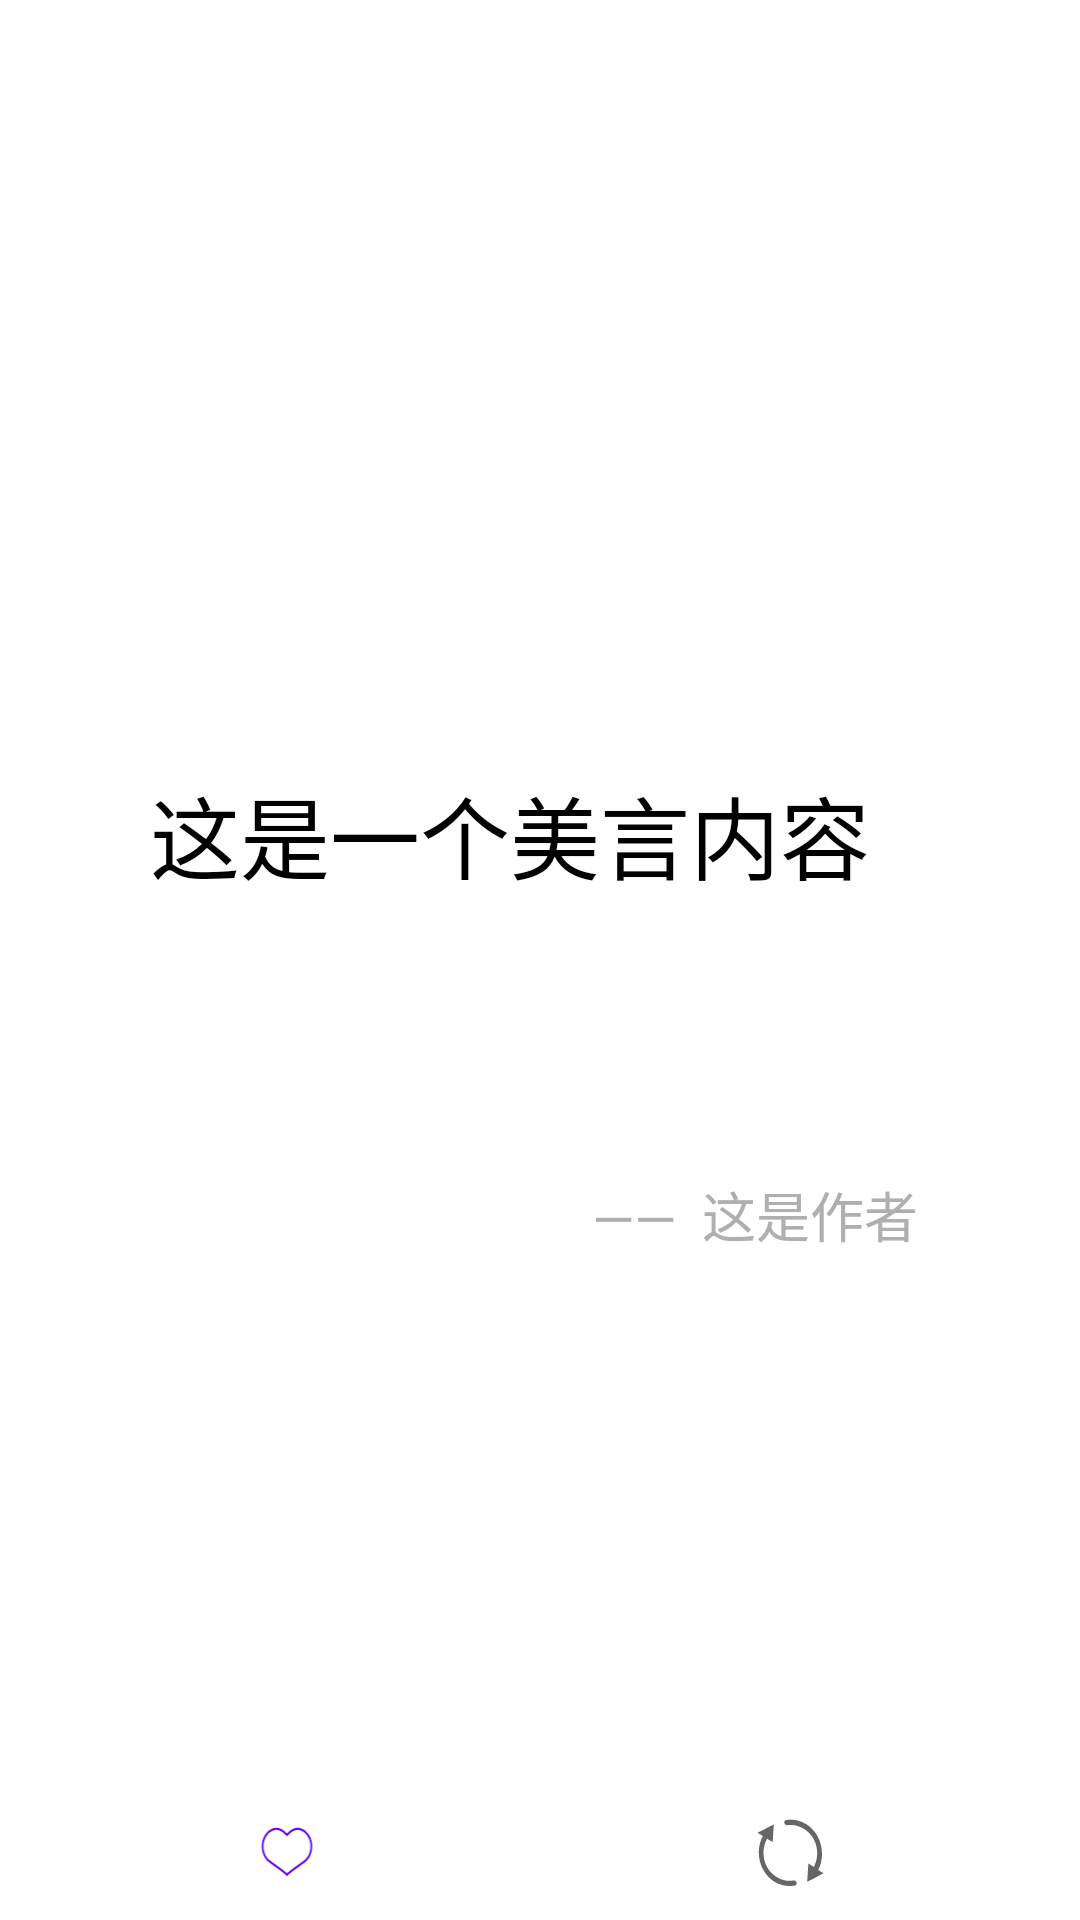

Here is an Android app screen rendered from its layout file. Give the layout XML and the strings, colors and styles it references.
<!-- AndroidManifest.xml: application theme AppTheme -->
<!-- res/layout/fragment_saying.xml -->
<?xml version="1.0" encoding="utf-8"?>
<androidx.constraintlayout.widget.ConstraintLayout xmlns:android="http://schemas.android.com/apk/res/android"
    xmlns:app="http://schemas.android.com/apk/res-auto"
    android:layout_width="match_parent"
    android:layout_height="match_parent">

    <LinearLayout
        android:id="@+id/linearLayout2"
        android:layout_marginLeft="50dp"
        android:layout_marginRight="50dp"
        android:layout_width="match_parent"
        android:layout_height="400dp"
        app:layout_constraintBottom_toTopOf="@+id/guideline4">

        <ScrollView
            android:layout_width="match_parent"
            android:layout_height="match_parent">

            <TextView
                android:id="@+id/tv_saying_content"
                android:layout_width="match_parent"
                android:layout_height="wrap_content"
                android:layout_gravity="center"
                android:fontFamily="@font/font_2"
                android:gravity="start"
                android:text="这是一个美言内容"
                android:textColor="@color/black"
                android:textSize="30sp" />
        </ScrollView>
    </LinearLayout>


    <TextView
        android:id="@+id/textView6"
        android:layout_width="wrap_content"
        android:layout_height="wrap_content"
        android:fontFamily="@font/font_2"
        android:text="——  "
        android:textColor="@color/gray"
        android:textSize="18sp"
        app:layout_constraintBottom_toTopOf="@+id/guideline"
        app:layout_constraintEnd_toStartOf="@+id/tv_saying_from" />

    <TextView
        android:id="@+id/tv_saying_from"
        android:layout_width="wrap_content"
        android:layout_height="wrap_content"
        android:fontFamily="@font/font_1"
        android:text="这是作者"
        android:textColor="@color/gray"
        android:textSize="18sp"
        app:layout_constraintBottom_toTopOf="@+id/guideline"
        app:layout_constraintEnd_toStartOf="@+id/guideline3" />

    <androidx.constraintlayout.widget.Guideline
        android:id="@+id/guideline3"
        android:layout_width="wrap_content"
        android:layout_height="wrap_content"
        android:orientation="vertical"
        app:layout_constraintGuide_end="54dp" />

    <androidx.constraintlayout.widget.Guideline
        android:id="@+id/guideline4"
        android:layout_width="wrap_content"
        android:layout_height="wrap_content"
        android:orientation="horizontal"
        app:layout_constraintGuide_begin="478dp" />

    <androidx.constraintlayout.widget.Guideline
        android:id="@+id/guideline"
        android:layout_width="wrap_content"
        android:layout_height="wrap_content"
        android:orientation="horizontal"
        app:layout_constraintGuide_end="222dp" />

    <androidx.constraintlayout.widget.Guideline
        android:id="@+id/guideline2"
        android:layout_width="wrap_content"
        android:layout_height="wrap_content"
        android:orientation="vertical"
        app:layout_constraintGuide_begin="54dp" />

    <androidx.constraintlayout.widget.Guideline
        android:id="@+id/guideline5"
        android:layout_width="wrap_content"
        android:layout_height="wrap_content"
        android:orientation="horizontal"
        app:layout_constraintGuide_end="164dp" />

    <androidx.constraintlayout.widget.Guideline
        android:id="@+id/guideline6"
        android:layout_width="wrap_content"
        android:layout_height="wrap_content"
        android:orientation="horizontal"
        app:layout_constraintGuide_begin="70dp" />


    
    <ProgressBar
        android:id="@+id/progressBar_saying"
        android:layout_width="wrap_content"
        android:layout_height="wrap_content"
        android:visibility="gone"
        app:layout_constraintEnd_toStartOf="@+id/guideline7"
        app:layout_constraintTop_toTopOf="@+id/guideline6" />

    <androidx.constraintlayout.widget.Guideline
        android:id="@+id/guideline7"
        android:layout_width="wrap_content"
        android:layout_height="wrap_content"
        android:orientation="vertical" />

    <com.google.android.material.bottomnavigation.BottomNavigationView
        android:id="@+id/bottomNavigationView_saying"
        android:layout_width="match_parent"
        android:layout_height="45dp"
        android:background="@android:color/transparent"
        app:itemBackground="@android:color/transparent"
        app:labelVisibilityMode="unlabeled"
        app:layout_constraintBottom_toBottomOf="parent"
        app:layout_constraintStart_toStartOf="parent"
        app:menu="@menu/bottom_menu_2" />


</androidx.constraintlayout.widget.ConstraintLayout>
<!-- resources referenced by this layout -->
<resources>
  <color name="black">#FF000000</color>
  <color name="gray">#AFAFAF</color>
  <style name="AppTheme" parent="Theme.MaterialComponents.DayNight.NoActionBar">
          
          <item name="bottomNavigationStyle">@style/CustomBottomNavigationView</item>
      </style>
  <style name="CustomBottomNavigationView">
          <item name="itemBackground">@android:color/transparent</item> 
      </style>
</resources>
